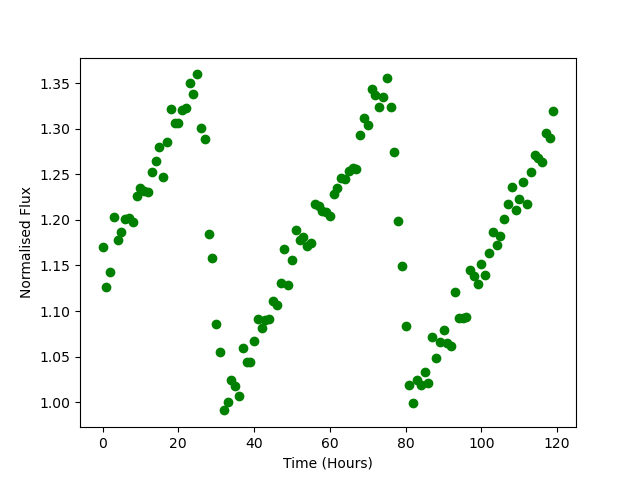

The data file committed next to this chart (first rows):
Time, Flux
0.0, 1.17
1.0, 1.126
2.0, 1.143
3.0, 1.203
4.0, 1.178
5.0, 1.186
6.0, 1.201
7.0, 1.203
8.0, 1.197
9.0, 1.227
10.0, 1.235
11.0, 1.232
12.0, 1.231
13.0, 1.253
14.0, 1.265
15.0, 1.28
16.0, 1.247
17.0, 1.286
18.0, 1.321
19.0, 1.307
20.0, 1.306
21.0, 1.32
22.0, 1.323
23.0, 1.35
24.0, 1.339
25.0, 1.36
26.0, 1.301
27.0, 1.289
28.0, 1.185
29.0, 1.159
30.0, 1.086
31.0, 1.056
32.0, 0.991
33.0, 1.001
34.0, 1.025
35.0, 1.018
36.0, 1.007
37.0, 1.06
38.0, 1.044
39.0, 1.044
40.0, 1.067
41.0, 1.091
42.0, 1.081
43.0, 1.09
44.0, 1.092
45.0, 1.111
46.0, 1.106
47.0, 1.131
48.0, 1.168
49.0, 1.129
50.0, 1.156
51.0, 1.189
52.0, 1.177
53.0, 1.181
54.0, 1.171
55.0, 1.175
56.0, 1.217
57.0, 1.215
58.0, 1.209
59.0, 1.209
... 60 more rows
